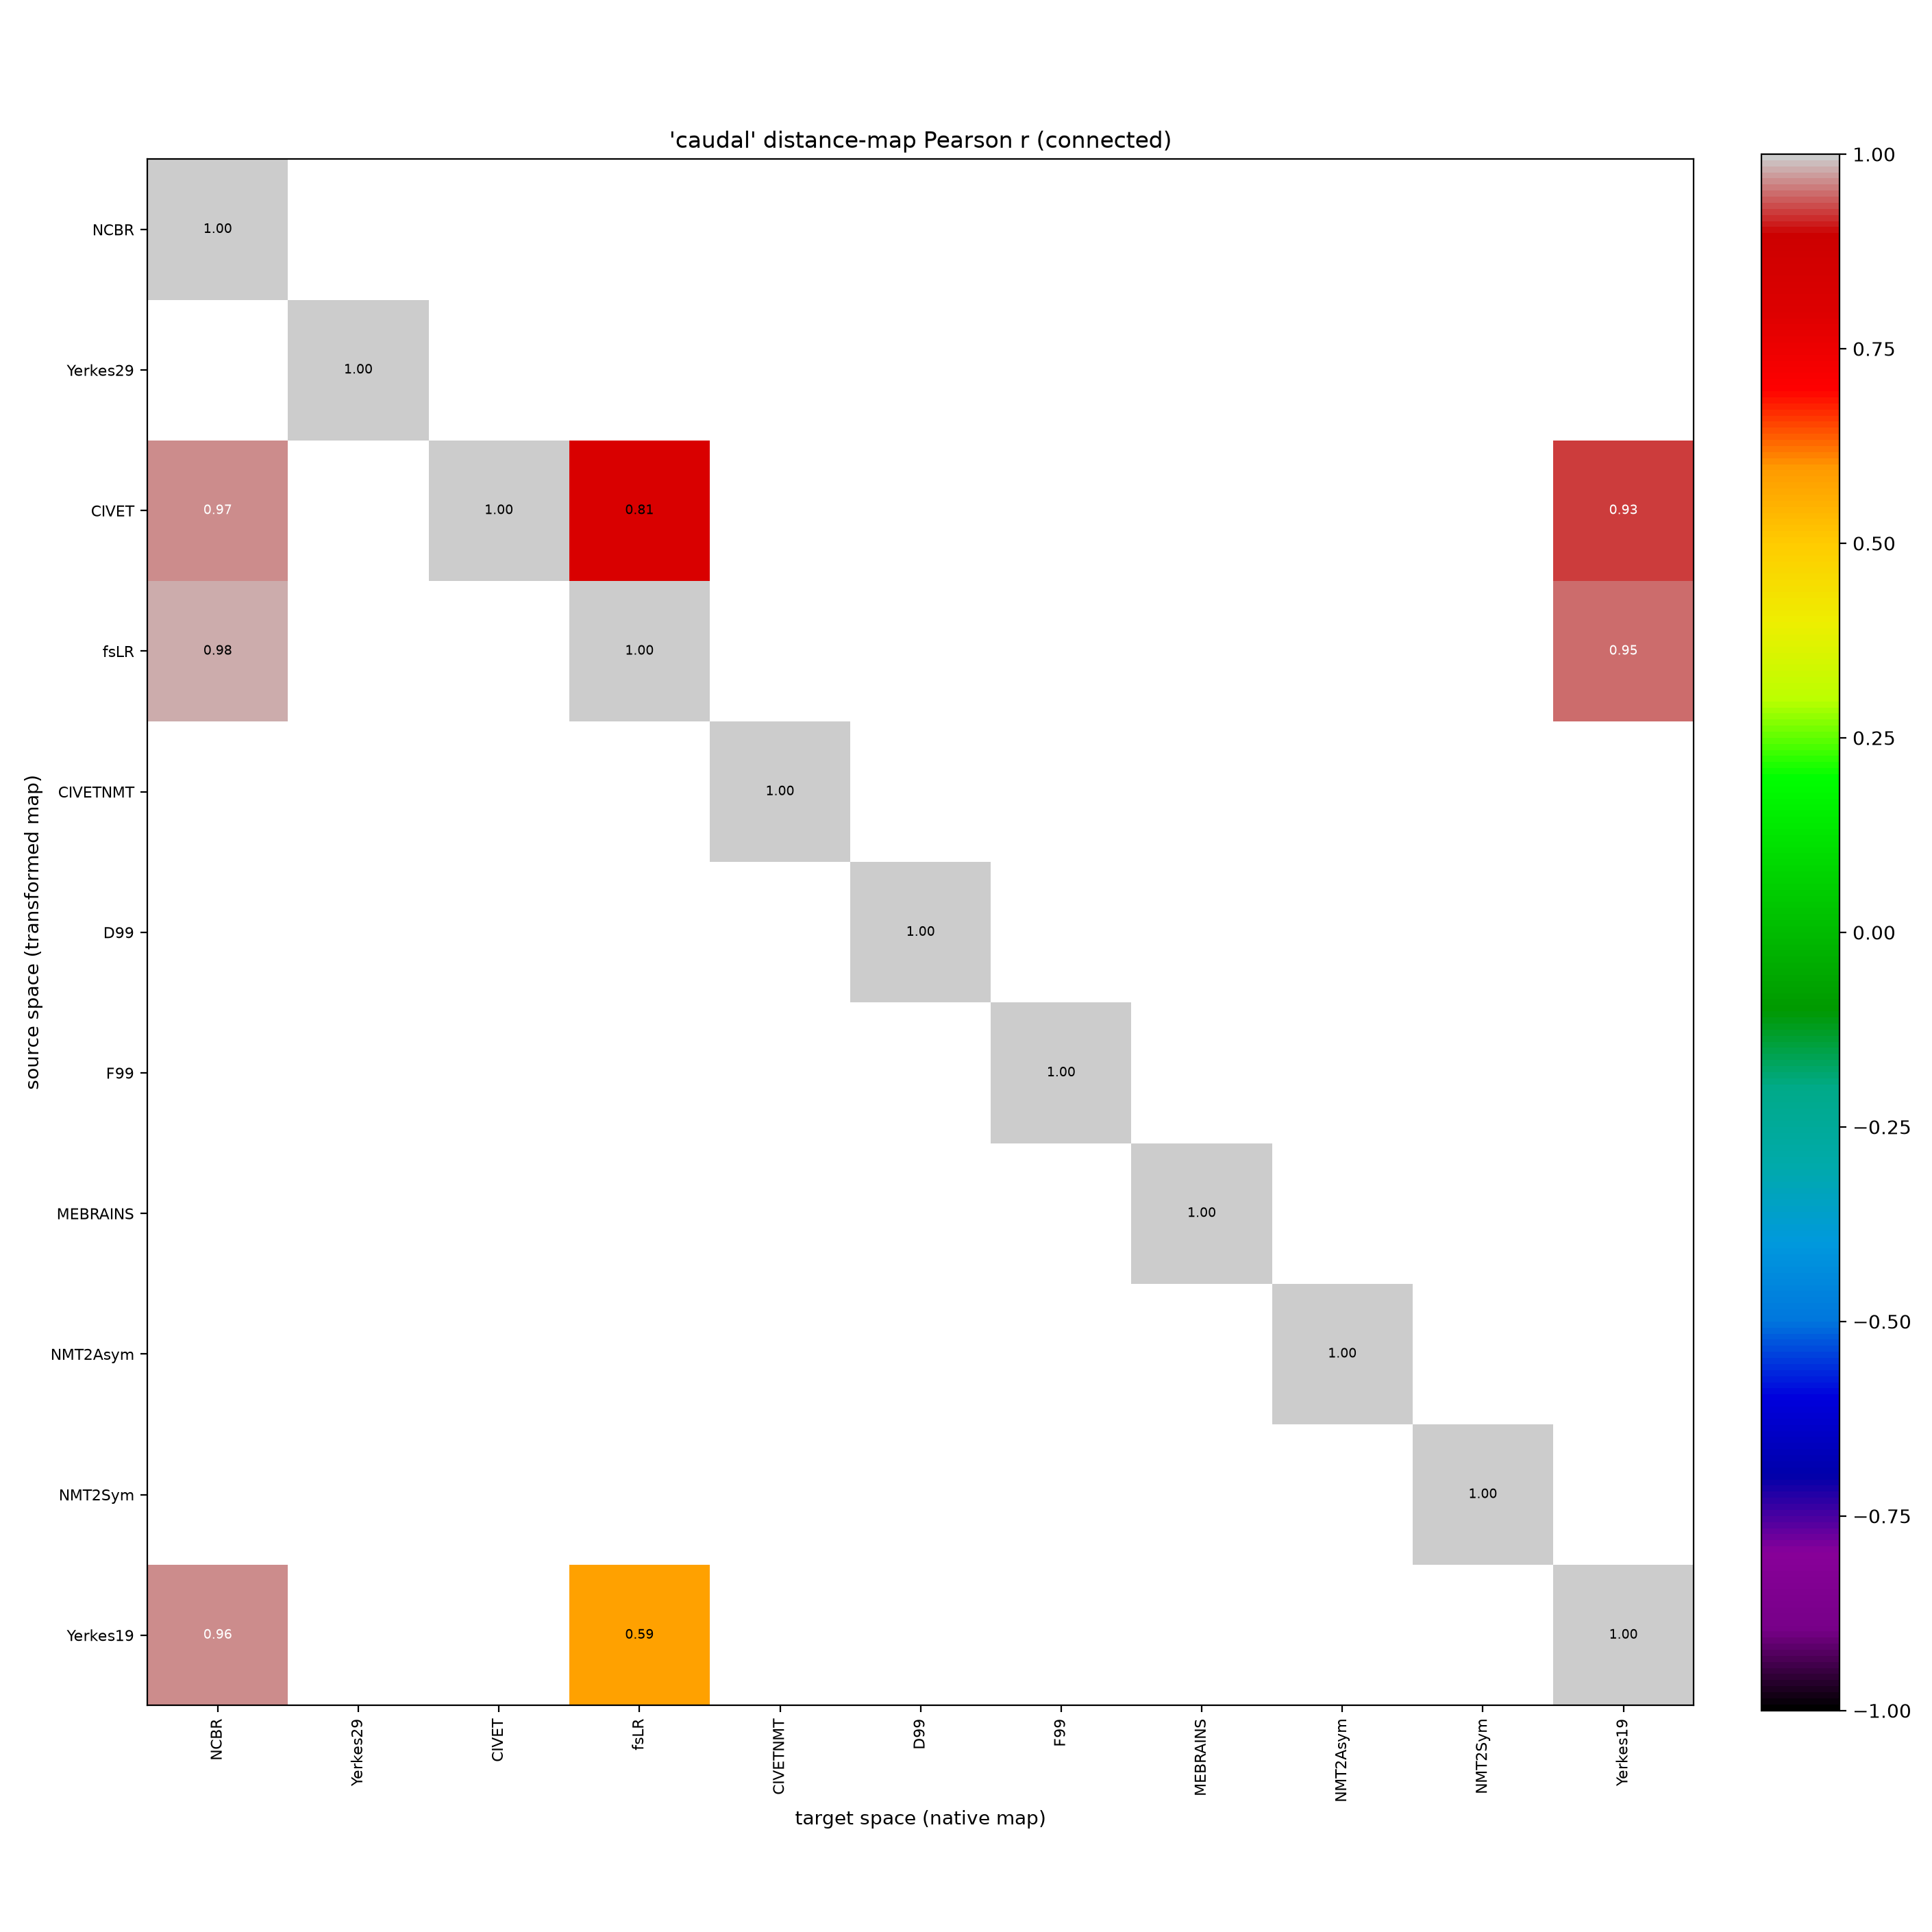

Data behind this chart, as committed beside it:
, NCBR, Yerkes29, CIVET, fsLR, CIVETNMT, D99, F99, MEBRAINS, NMT2Asym, NMT2Sym, Yerkes19
NCBR, 1.0, , , , , , , , , , 
Yerkes29, , 1.0, , , , , , , , , 
CIVET, 0.967, , 1.0, 0.8128, , , , , , , 0.9288
fsLR, 0.9815, , , 1.0, , , , , , , 0.9457
CIVETNMT, , , , , 1.0, , , , , , 
D99, , , , , , 1.0, , , , , 
F99, , , , , , , 1.0, , , , 
MEBRAINS, , , , , , , , 1.0, , , 
NMT2Asym, , , , , , , , , 1.0, , 
NMT2Sym, , , , , , , , , , 1.0, 
Yerkes19, 0.962, , , 0.585, , , , , , , 1.0
